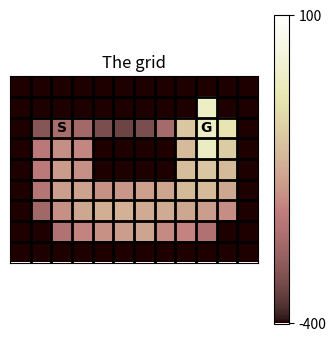
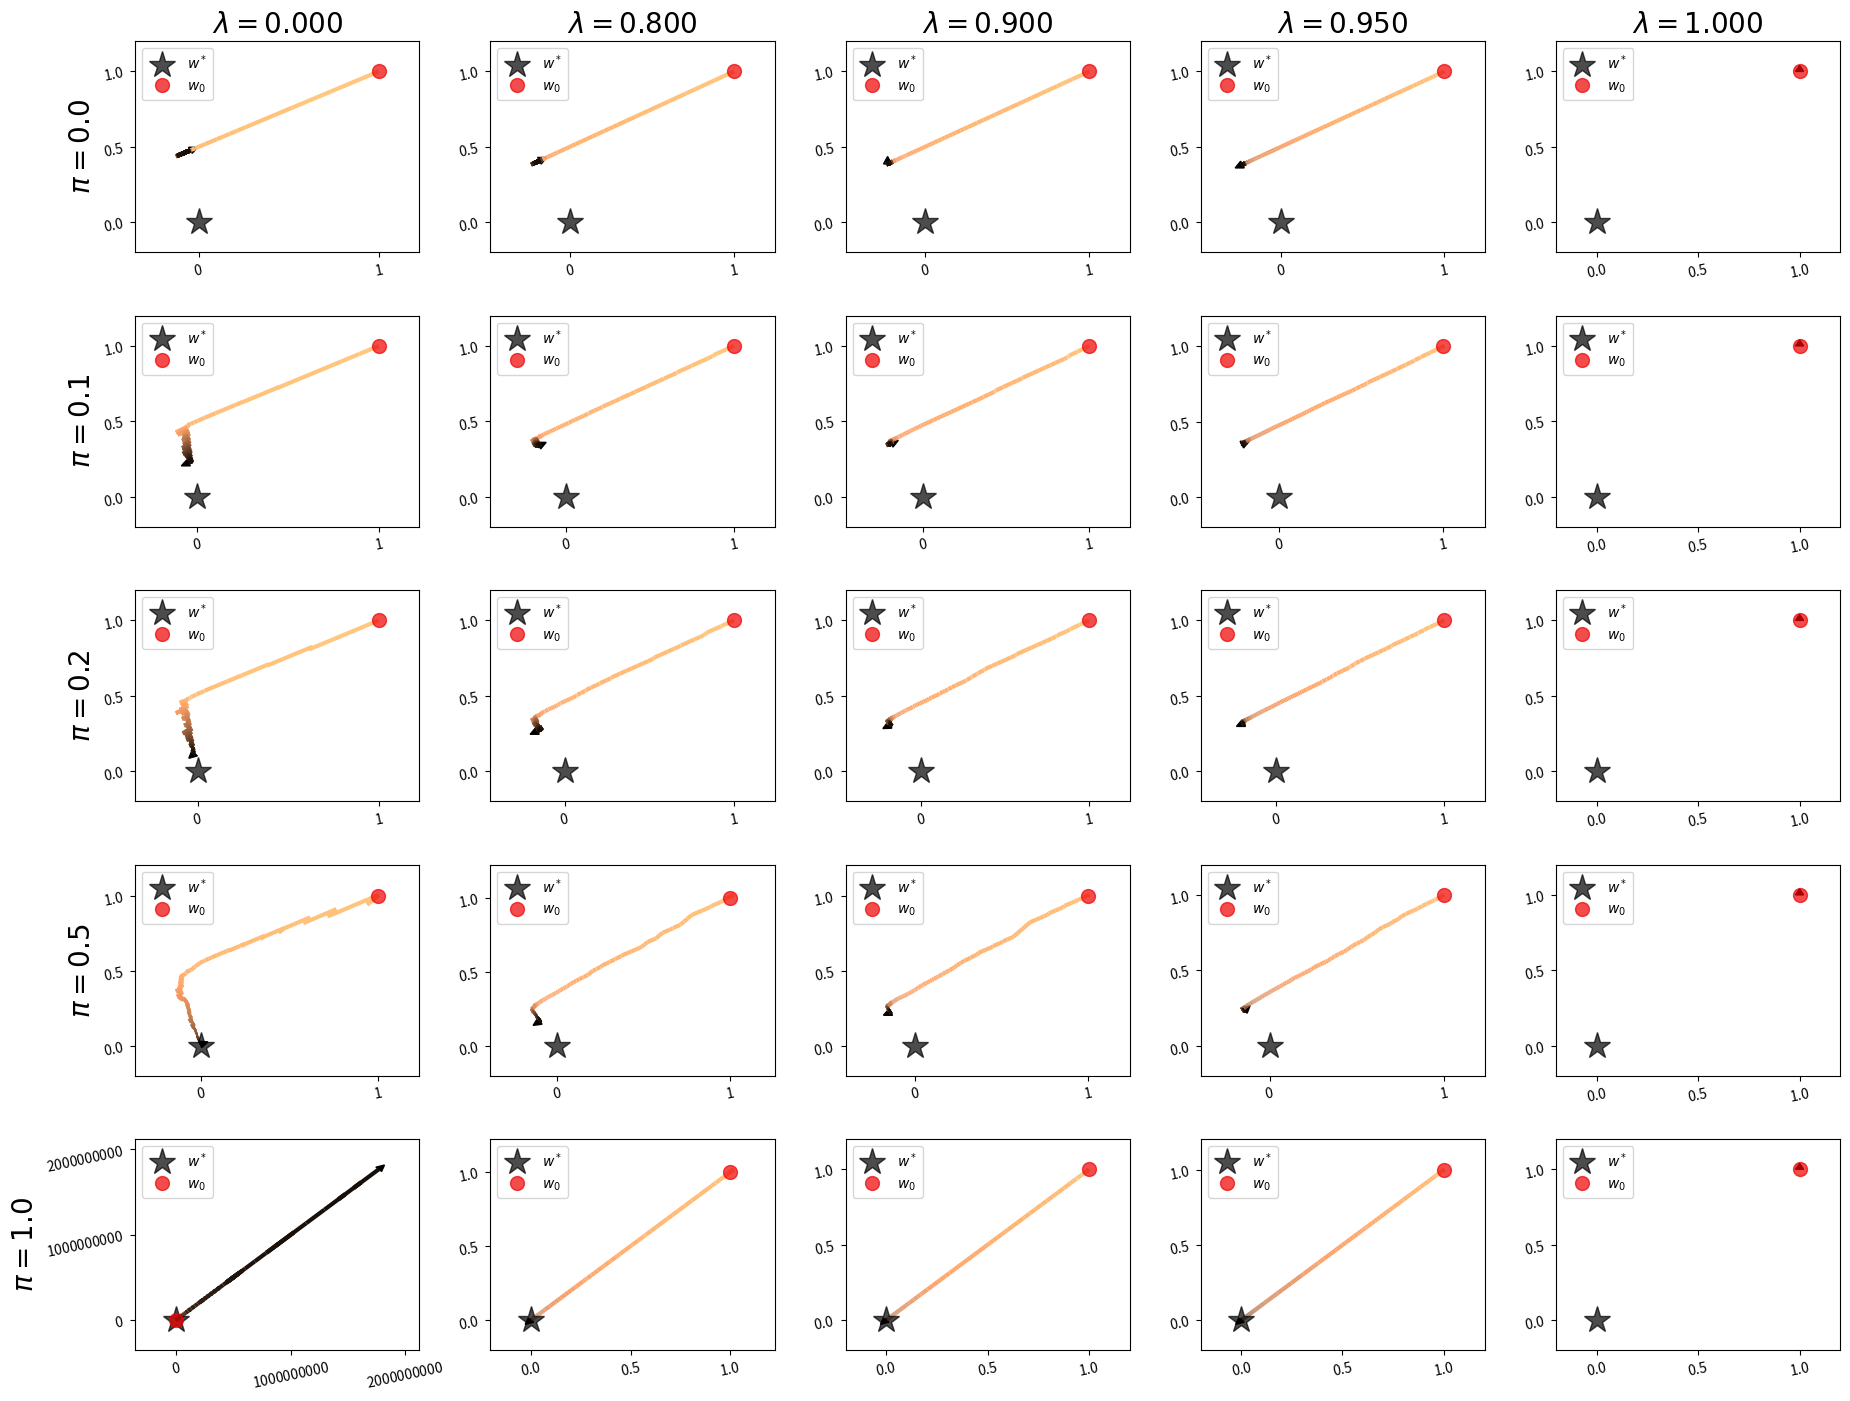

The script that saved these images, in order:


import matplotlib.collections as mcoll
import matplotlib.pyplot as plt
import numpy as np

np.set_printoptions(precision=3, suppress=1)

W = -100  # wall
G = 100  # goal

GRID_LAYOUT = np.array([
  [W, W, W, W, W, W, W, W, W, W, W, W],
  [W, W, 0, W, W, W, W, W, W, 0, W, W],
  [W, 0, 0, 0, 0, 0, 0, 0, 0, G, 0, W],
  [W, 0, 0, 0, W, W, W, W, 0, 0, 0, W],
  [W, 0, 0, 0, W, W, W, W, 0, 0, 0, W],
  [W, 0, 0, 0, 0, 0, 0, 0, 0, 0, 0, W],
  [W, 0, 0, 0, 0, 0, 0, 0, 0, 0, 0, W],
  [W, W, 0, 0, 0, 0, 0, 0, 0, 0, W, W],
  [W, W, W, W, W, W, W, W, W, W, W, W]
])

class Grid(object):

  def __init__(self, noisy=False):
    # -1: wall
    # 0: empty, episode continues
    # other: number indicates reward, episode will terminate
    self._layout = GRID_LAYOUT
    self._start_state = (2, 2)
    self._state = self._start_state
    self._number_of_states = np.prod(np.shape(self._layout))
    self._noisy = noisy

  @property
  def number_of_states(self):
    return self._number_of_states

  def get_obs(self):
    y, x = self._state
    return y*self._layout.shape[1] + x

  def obs_to_state(self, obs):
    x = obs % self._layout.shape[1]
    y = obs // self._layout.shape[1]
    s = np.copy(grid._layout)
    s[y, x] = 4
    return s

  def step(self, action):
    y, x = self._state

    if action == 0:  # up
      new_state = (y - 1, x)
    elif action == 1:  # right
      new_state = (y, x + 1)
    elif action == 2:  # down
      new_state = (y + 1, x)
    elif action == 3:  # left
      new_state = (y, x - 1)
    else:
      raise ValueError("Invalid action: {} is not 0, 1, 2, or 3.".format(action))

    new_y, new_x = new_state
    reward = self._layout[new_y, new_x]
    if self._layout[new_y, new_x] == W:  # wall
      discount = 0.9
      new_state = (y, x)
    elif self._layout[new_y, new_x] == 0:  # empty cell
      reward = -1.
      discount = 0.9
    else:  # a goal
      discount = 0.
      new_state = self._start_state

    if self._noisy:
      width = self._layout.shape[1]
      reward += 10*np.random.normal(0, width - new_x + new_y)

    self._state = new_state
    return reward, discount, self.get_obs()

  def plot_grid(self):
    plt.figure(figsize=(4, 4))
    plt.imshow(self._layout != W, interpolation="nearest", cmap='pink')
    plt.gca().grid(0)
    plt.xticks([])
    plt.yticks([])
    plt.title("The grid")
    plt.text(2, 2, r"$\mathbf{S}$", ha='center', va='center')
    plt.text(9, 2, r"$\mathbf{G}$", ha='center', va='center')
    h, w = self._layout.shape
    for y in range(h-1):
      plt.plot([-0.5, w-0.5], [y+0.5, y+0.5], '-k', lw=2)
    for x in range(w-1):
      plt.plot([x+0.5, x+0.5], [-0.5, h-0.5], '-k', lw=2)


def run_experiment(env, agent, number_of_steps):
  mean_reward = 0.
  try:
    action = agent.initial_action()
  except AttributeError:
    action = 0
  for _ in range(number_of_steps):
    reward, discount, next_state = env.step(action)
    action = agent.step(reward, discount, next_state)
    mean_reward += reward
  return mean_reward/float(number_of_steps)

map_from_action_to_subplot = lambda a: (2, 6, 8, 4)[a]
map_from_action_to_name = lambda a: ("up", "right", "down", "left")[a]

def plot_values(grid, values, colormap='pink', vmin=0, vmax=10):
  plt.imshow(values - 1000*(grid<0), interpolation="nearest", cmap=colormap, vmin=vmin, vmax=vmax)
  plt.yticks([])
  plt.xticks([])
  plt.colorbar(ticks=[vmin, vmax])

def plot_action_values(grid, action_values, vmin=-5, vmax=5):
  q = action_values
  fig = plt.figure(figsize=(10, 10))
  fig.subplots_adjust(wspace=0.3, hspace=0.3)
  for a in [0, 1, 2, 3]:
    plt.subplot(4, 3, map_from_action_to_subplot(a))
    plot_values(grid, q[..., a], vmin=vmin, vmax=vmax)
    action_name = map_from_action_to_name(a)
    plt.title(r"$q(s, \mathrm{" + action_name + r"})$")

  plt.subplot(4, 3, 5)
  v = np.max(q, axis=-1)
  plot_values(grid, v, colormap='summer', vmin=vmin, vmax=vmax)
  plt.title("$v(s)$")

  # Plot arrows:
  plt.subplot(4, 3, 11)
  plot_values(grid, grid==0, vmax=1)
  for row in range(len(grid)):
    for col in range(len(grid[0])):
      if grid[row][col] == 0:
        argmax_a = np.argmax(q[row, col])
        if argmax_a == 0:
          x = col
          y = row + 0.5
          dx = 0
          dy = -0.8
        if argmax_a == 1:
          x = col - 0.5
          y = row
          dx = 0.8
          dy = 0
        if argmax_a == 2:
          x = col
          y = row - 0.5
          dx = 0
          dy = 0.8
        if argmax_a == 3:
          x = col + 0.5
          y = row
          dx = -0.8
          dy = 0
        plt.arrow(x, y, dx, dy, width=0.02, head_width=0.4, head_length=0.4, length_includes_head=True, fc='k', ec='k')

def plot_rewards(xs, rewards, color):
  mean = np.mean(rewards, axis=0)
  p90 = np.percentile(rewards, 90, axis=0)
  p10 = np.percentile(rewards, 10, axis=0)
  plt.plot(xs, mean, color=color, alpha=0.6)
  plt.fill_between(xs, p90, p10, color=color, alpha=0.3)

def parameter_study(parameter_values, parameter_name, agent_constructor,
                    env_constructor, color,
                    repetitions=10, number_of_steps=int(1e4)):
  mean_rewards = np.zeros((repetitions, len(parameter_values)))
  greedy_rewards = np.zeros((repetitions, len(parameter_values)))
  for rep in range(repetitions):
    for i, p in enumerate(parameter_values):
      env = env_constructor()
      agent = agent_constructor()
      if 'eps' in parameter_name:
        agent.set_epsilon(p)
      elif 'alpha' in parameter_name:
        agent._step_size = p
      else:
        raise NameError("Unknown parameter_name: {}".format(parameter_name))
      mean_rewards[rep, i] = run_experiment(env, agent, number_of_steps)
      agent.set_epsilon(0.)
      agent._step_size = 0.
      greedy_rewards[rep, i] = run_experiment(env, agent, number_of_steps//10)
      del env
      del agent

  plt.subplot(1, 2, 1)
  plot_rewards(parameter_values, mean_rewards, color)
  plt.yticks=([0, 1], [0, 1])
  plt.ylabel("Average reward over first {} steps".format(number_of_steps), size=12)
  plt.xlabel(parameter_name, size=12)

  plt.subplot(1, 2, 2)
  plot_rewards(parameter_values, greedy_rewards, color)
  plt.yticks=([0, 1], [0, 1])
  plt.ylabel("Final rewards, with greedy policy".format(number_of_steps), size=12)
  plt.xlabel(parameter_name, size=12)

def epsilon_greedy(q_values, epsilon):
  if epsilon < np.random.random():
    return np.argmax(q_values)
  else:
    return np.random.randint(np.array(q_values).shape[-1])


def colorline(x, y, z):
  """
  Based on:
  http://nbviewer.ipython.org/github/dpsanders/matplotlib-examples/blob/master/colorline.ipynb
  http://matplotlib.org/examples/pylab_examples/multicolored_line.html
  Plot a colored line with coordinates x and y
  Optionally specify colors in the array z
  Optionally specify a colormap, a norm function and a line width
  """
  segments = make_segments(x, y)
  lc = mcoll.LineCollection(segments, array=z, cmap=plt.get_cmap('copper_r'),
                            norm=plt.Normalize(0.0, 1.0), linewidth=3)

  ax = plt.gca()
  ax.add_collection(lc)
  return lc


def make_segments(x, y):
  """
  Create list of line segments from x and y coordinates, in the correct format
  for LineCollection: an array of the form numlines x (points per line) x 2 (x
  and y) array
  """
  points = np.array([x, y]).T.reshape(-1, 1, 2)
  segments = np.concatenate([points[:-1], points[1:]], axis=1)
  return segments


def plotting_helper_function(_x, _y, title=None, ylabel=None):
  z = np.linspace(0, 0.9, len(_x))**0.7
  colorline(_x, _y, z)
  plt.plot(0, 0, '*', color='#000000', ms=20, alpha=0.7, label='$w^*$')
  plt.plot(1, 1, '.', color='#ee0000', alpha=0.7, ms=20, label='$w_0$')
  min_y, max_y = np.min(_y), np.max(_y)
  min_x, max_x = np.min(_x), np.max(_x)
  min_y, max_y = np.min([0, min_y]), np.max([0, max_y])
  min_x, max_x = np.min([0, min_x]), np.max([0, max_x])
  range_y = max_y - min_y
  range_x = max_x - min_x
  max_range = np.max([range_y, range_x])
  plt.arrow(_x[-3], _y[-3], _x[-1] - _x[-3], _y[-1] - _y[-3], color='k',
            head_width=0.04*max_range, head_length=0.04*max_range,
            head_starts_at_zero=False)
  plt.ylim(min_y - 0.2*range_y, max_y + 0.2*range_y)
  plt.xlim(min_x - 0.2*range_x, max_x + 0.2*range_x)
  ax = plt.gca()
  ax.ticklabel_format(style='plain', useMathText=True)
  plt.legend(loc=2)
  plt.xticks(rotation=12, fontsize=10)
  plt.yticks(rotation=12, fontsize=10)
  plt.locator_params(nbins=3)
  if title is not None:
    plt.title(title, fontsize=20)
  if ylabel is not None:
    plt.ylabel(ylabel, fontsize=20)


class Random(object):

  def __init__(self, number_of_actions, number_of_states, initial_state):
    self._number_of_actions = number_of_actions

  def step(self, reward, discount, next_state):
    next_action = np.random.randint(self._number_of_actions)
    return next_action

GRID = Grid()
GRID.plot_grid()

class RandomTD(object):

  def __init__(self, number_of_states, number_of_actions, initial_state, step_size=0.1):
    self._number_of_actions = number_of_actions
    self._number_of_states = number_of_states
    self._current_state = initial_state
    self._step_size = step_size
    self._td = np.zeros(number_of_states)

  @property
  def state_values(self):
    return self._td
  def __td_0(self, next_state, reward, discount):
    self._td[self._current_state] += self._step_size * (reward + discount * self._td[next_state] - self._td[self._current_state])

  def step(self, reward, discount, next_state):
    next_action = np.random.randint(self._number_of_actions)

    self.__td_0(next_state, reward, discount)
    self._current_state = next_state

    return next_action

# Do not modify this cell.
AGENT = RandomTD(GRID._layout.size, 4, GRID.get_obs())
run_experiment(GRID, AGENT, int(1e5))
v = AGENT.state_values
plot_values(GRID_LAYOUT,
            v.reshape(GRID._layout.shape),
            colormap="pink", vmin=-400, vmax=100)

# state features (do not change)
x1 = np.array([1., 1.])
x2 = np.array([2., 1.])

def expected_update(w, pi, mu, trace_parameter, discount, lr = 0.1):
  # print(w, pi, mu, trace_parameter, discount)
  if (np.ones_like(x1) == w).all():
    expected_update.z = 0
  # e_t = 0
  X = np.array((x1, x2))
  pi = np.array((pi, 1-pi))
  mu = np.array((mu, 1-mu))
  cur_state = np.random.choice([0, 1], p=mu)
  v = w @ X
  td = discount * v.mean() - v # Believe that the next state will be analogous to the current state
  expected_update.z =  (expected_update.z * discount * trace_parameter + (1 - trace_parameter) * X)
  expected_weight_update = lr * pi / mu * expected_update.z @ td

  return expected_weight_update


# state features (do not change)
x1 = np.array([1., 1.])
x2 = np.array([2., 1.])

def expected_update(w, pi, mu, trace_parameter, discount, lr = 0.1):
  # print(w, pi, mu, trace_parameter, discount)
  if (np.ones_like(x1) == w).all():
    expected_update.e_t = 0
    expected_update.cur_state = np.random.choice([0, 1], p=[mu, 1-mu])
  # e_t = 0
  # X = np.array((x1, x2))
  if expected_update.cur_state == 0:
    X = x1
  else:
    X = x2
    pi = 1 - pi
    mu = 1 - mu
  next_state = np.random.choice([0, 1], p=[mu, 1-mu])
  if next_state == 0:
    vnext = w @ x1
  else:
    vnext = w @ x2

  expected_update.cur_state = next_state
  v = w @ X
  td = discount * vnext - v # Believe that the next state will be analogous to the current state
  expected_update.e_t = expected_update.e_t * discount * trace_parameter + td
  expected_weight_update = lr * pi / mu * expected_update.e_t * X * (1 - trace_parameter)

  return expected_weight_update

def generate_ws(w, pi, mu, l, g):
  """Apply the expected update 1000 times"""
  ws = [w]
  for _ in range(1000):
    w = w + expected_update(w, pi, mu, l, g, lr=0.1)
    ws.append(w)
  return np.array(ws)

mu = 0.5  # behaviour
g = 0.9  # discount

lambdas = np.array([0, 0.8, 0.9, 0.95, 1.])
pis = np.array([0., 0.1, 0.2, 0.5, 1.])

fig = plt.figure(figsize=(22, 17))
fig.subplots_adjust(wspace=0.25, hspace=0.3)

for r, pi in enumerate(pis):
  for c, l in enumerate(lambdas):
    plt.subplot(len(pis), len(lambdas), r*len(lambdas) + c + 1)
    w = np.ones_like(x1)
    ws = generate_ws(w, pi, mu, l, g)
    title = '$\\lambda={:1.3f}$'.format(l) if r == 0 else None
    ylabel = '$\\pi={:1.1f}$'.format(pi) if c == 0 else None
    plotting_helper_function(ws[:, 0], ws[:, 1], title, ylabel)

